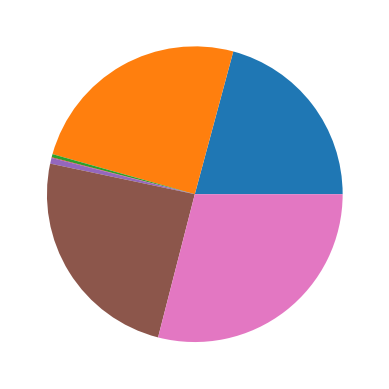

Reproduce this figure in Python.
from matplotlib import pyplot as plt
import numpy as np


def linear_intersect(f1, f2):  # task 1
    x = np.arange(-10, 11)

    y1 = [f1(x_val) for x_val in x]
    y2 = [f2(x_val) for x_val in x]

    plt.plot(x, y1, label='f1')
    plt.plot(x, y2, label='f2')

    plt.xlabel('x')
    plt.ylabel('y')

    plt.grid(True)

    plt.legend()

    plt.show()


def plot_four_areas():  # task 2
    x = np.linspace(-10, 10, 100)

    y1 = np.cos(x)
    y2 = np.sin(x)
    y3 = x**2
    y4 = 2/x

    fig, ((ax1, ax2), (ax3, ax4)) = plt.subplots(2, 2, figsize=(10, 8))

    ax1.plot(x, y1)
    ax1.set_title('cos(x)')
    ax1.set_xlabel('x')
    ax1.set_ylabel('y')
    ax1.grid(True)

    ax2.plot(x, y2)
    ax2.set_title('sin(x)')
    ax2.set_xlabel('x')
    ax2.set_ylabel('y')
    ax2.grid(True)

    ax3.plot(x, y3)
    ax3.set_title('x^2')
    ax3.set_xlabel('x')
    ax3.set_ylabel('y')
    ax3.grid(True)

    ax4.plot(x, y4)
    ax4.set_title('2/x')
    ax4.set_xlabel('x')
    ax4.set_ylabel('y')
    ax4.grid(True)

    plt.tight_layout()
    plt.show()


def plot_bar_chart():
    v = np.random.rand(7)

    plt.bar(np.arange(7), v)
    plt.show()


def pie_chart(n):
    vals = np.random.random(n)
    plt.pie(vals)
    plt.show()


if __name__ == "__main__":
    pie_chart(7)
